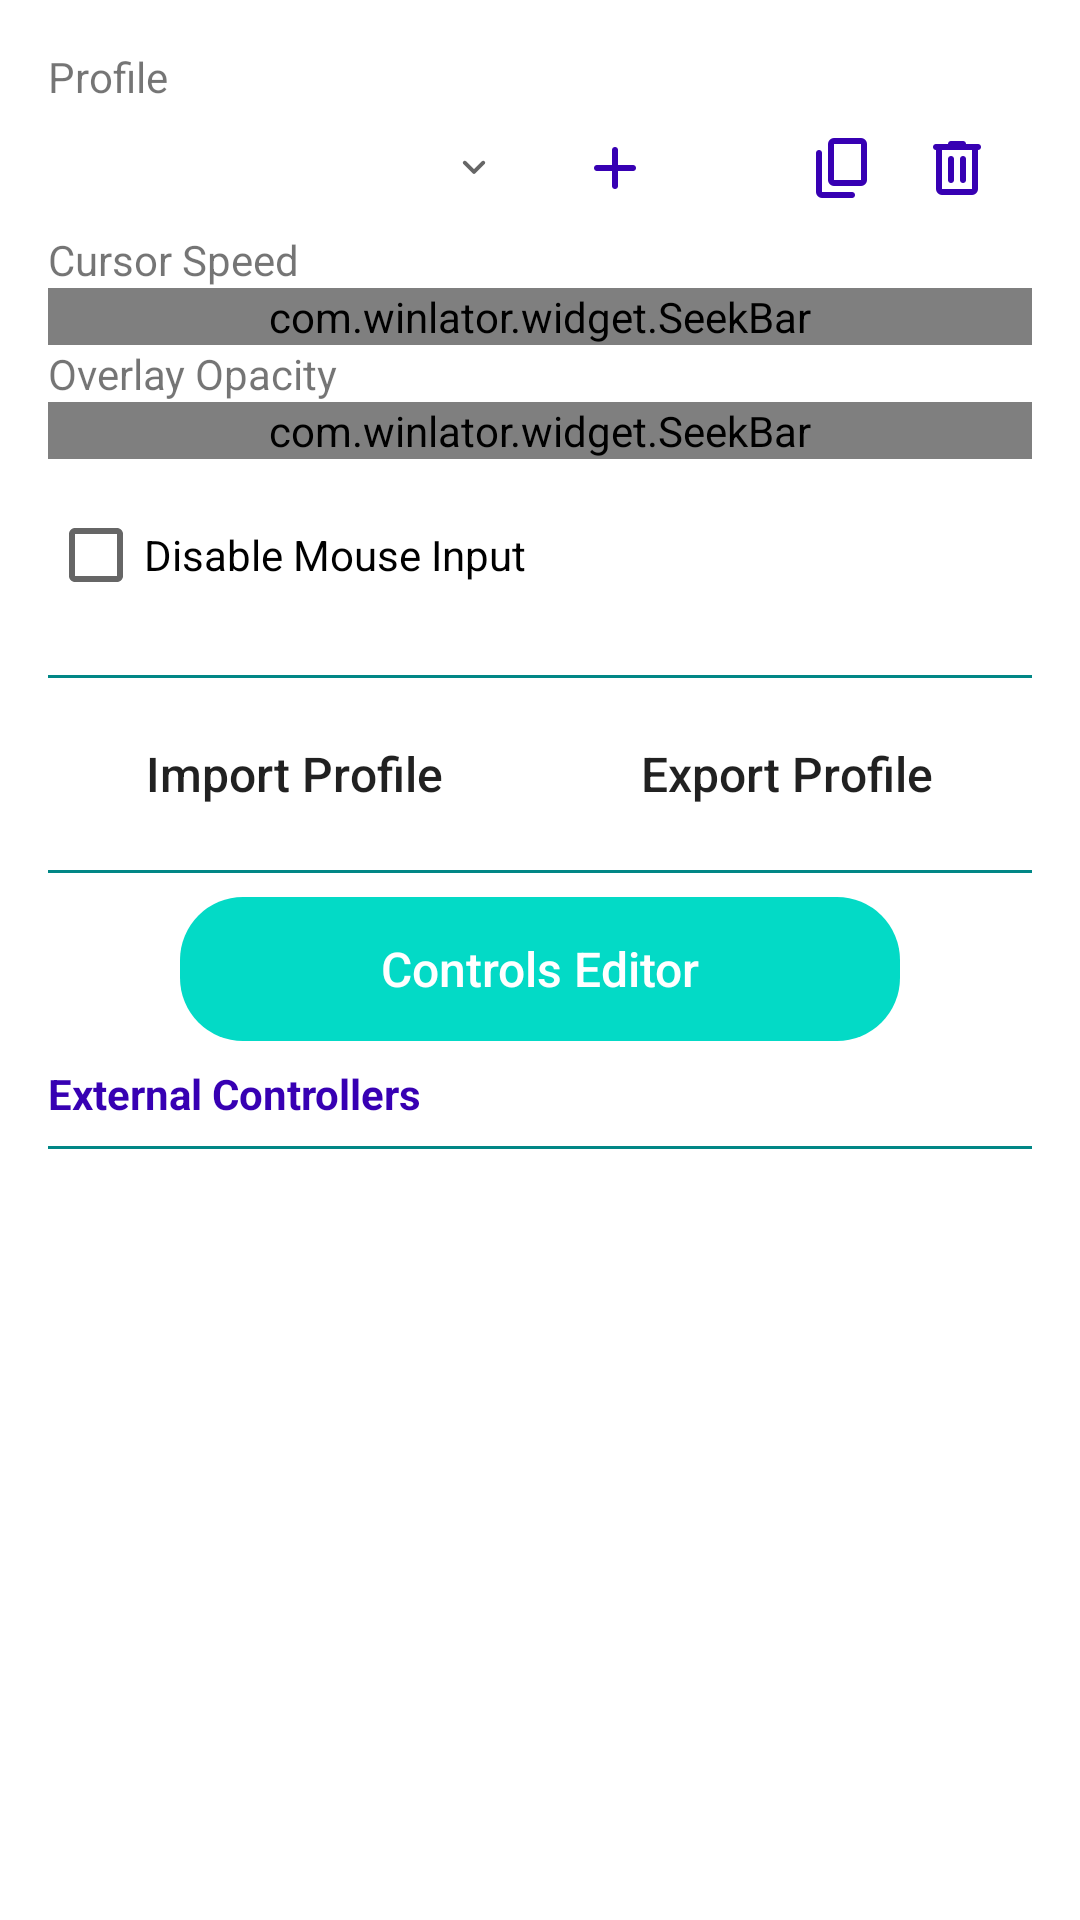

Reconstruct the res/layout file that produces this screen, plus the resources it refers to.
<!-- AndroidManifest.xml: fallback theme Theme.MaterialComponents.DayNight.NoActionBar -->
<!-- res/layout/input_controls_fragment.xml -->
<?xml version="1.0" encoding="utf-8"?>
<ScrollView xmlns:android="http://schemas.android.com/apk/res/android"
    android:layout_width="match_parent"
    android:layout_height="match_parent"
    xmlns:app="http://schemas.android.com/apk/res-auto">

    <LinearLayout
        android:orientation="vertical"
        android:layout_width="match_parent"
        android:layout_height="match_parent"
        android:paddingLeft="@dimen/s11_page_side_padding"
        android:paddingRight="@dimen/s11_page_side_padding"
        android:paddingTop="16dp"
        android:paddingBottom="16dp">

        <TextView
            android:layout_width="wrap_content"
            android:layout_height="wrap_content"
            android:text="@string/profile" />

        <LinearLayout
            android:layout_width="match_parent"
            android:layout_height="wrap_content"
            android:orientation="horizontal"
            android:gravity="center_vertical">

            <Spinner
                style="@style/ComboBox"
                android:id="@+id/SProfile"
                android:layout_width="0dp"
                android:layout_height="wrap_content"
                android:layout_weight="1" />

            <LinearLayout style="@style/Toolbox">
                <ImageButton
                    style="@style/ListMenuButton"
                    android:id="@+id/BTAddProfile"
                    android:src="@drawable/icon_add" />

                <ImageButton
                    style="@style/ListMenuButton"
                    android:id="@+id/BTEditProfile"
                    android:src="@drawable/icon_edit" />

                <ImageButton
                    style="@style/ListMenuButton"
                    android:id="@+id/BTDuplicateProfile"
                    android:src="@drawable/icon_duplicate" />

                <ImageButton
                    style="@style/ListMenuButton"
                    android:id="@+id/BTRemoveProfile"
                    android:layout_marginRight="0dp"
                    android:src="@drawable/icon_remove" />
            </LinearLayout>
        </LinearLayout>

        <TextView
            android:layout_width="wrap_content"
            android:layout_height="wrap_content"
            android:text="@string/cursor_speed"/>

        <com.winlator.widget.SeekBar
            android:id="@+id/SBCursorSpeed"
            android:layout_width="match_parent"
            android:layout_height="wrap_content"
            app:suffix="%"
            app:minValue="10"
            app:maxValue="250" />

        <TextView
            android:layout_width="wrap_content"
            android:layout_height="wrap_content"
            android:text="@string/overlay_opacity"/>

        <com.winlator.widget.SeekBar
            android:id="@+id/SBOverlayOpacity"
            android:layout_width="match_parent"
            android:layout_height="wrap_content"
            app:suffix="%"
            app:step="5"
            app:minValue="10"
            app:maxValue="100" />

        <CheckBox
            android:id="@+id/CBDisableMouseInput"
            android:layout_width="wrap_content"
            android:layout_height="wrap_content"
            android:text="@string/disable_mouse_input"
            android:layout_marginTop="8dp" />

        <View
            style="@style/HorizontalLine"
            android:layout_marginTop="16dp" />

        <LinearLayout
            android:layout_width="match_parent"
            android:layout_height="wrap_content"
            android:orientation="horizontal">

            <Button
                style="@style/ButtonNeutral"
                android:id="@+id/BTImportProfile"
                android:layout_width="0dp"
                android:layout_height="wrap_content"
                android:layout_weight="1"
                android:text="@string/import_profile" />

            <Button
                style="@style/ButtonNeutral"
                android:id="@+id/BTExportProfile"
                android:layout_width="0dp"
                android:layout_height="wrap_content"
                android:layout_weight="1"
                android:text="@string/export_profile" />
        </LinearLayout>

        <View style="@style/HorizontalLine" />

        <Button
            style="@style/ButtonPositive"
            android:id="@+id/BTControlsEditor"
            android:layout_width="240dp"
            android:layout_height="wrap_content"
            android:layout_gravity="center_horizontal"
            android:text="@string/controls_editor" />

        <TextView
            android:layout_width="wrap_content"
            android:layout_height="wrap_content"
            android:textStyle="bold"
            android:text="@string/external_controllers"
            android:textColor="?attr/colorPrimaryVariant"
            android:layout_marginTop="8dp" />

        <View style="@style/HorizontalLine" />

        <LinearLayout
            android:id="@+id/LLExternalControllers"
            android:layout_width="match_parent"
            android:layout_height="wrap_content"
            android:orientation="vertical" />

        <TextView
            android:id="@+id/TVEmptyText"
            android:layout_width="match_parent"
            android:layout_height="match_parent"
            android:gravity="center"
            android:text="@string/no_items_to_display"
            android:visibility="gone" />
    </LinearLayout>
</ScrollView>
<!-- resources referenced by this layout -->
<resources>
  <dimen name="s11_page_side_padding">16dp</dimen>
  <string name="controls_editor">Controls Editor</string>
  <string name="cursor_speed">Cursor Speed</string>
  <string name="disable_mouse_input">Disable Mouse Input</string>
  <string name="export_profile">Export Profile</string>
  <string name="external_controllers">External Controllers</string>
  <string name="import_profile">Import Profile</string>
  <string name="no_items_to_display">No items to display</string>
  <string name="overlay_opacity">Overlay Opacity</string>
  <string name="profile">Profile</string>
  <style name="ButtonNeutral" parent="BaseButton">
          <item name="android:background">@drawable/button_neutral</item>
          <item name="android:textColor">?attr/colorPrimaryText</item>
          <item name="android:layout_marginLeft">4dp</item>
          <item name="android:layout_marginRight">4dp</item>
      </style>
  <style name="ButtonPositive" parent="BaseButton">
          <item name="android:background">@drawable/button_positive</item>
          <item name="android:textColor">#ffffff</item>
          <item name="android:layout_marginLeft">4dp</item>
          <item name="android:layout_marginRight">4dp</item>
      </style>
  <style name="HorizontalLine">
          <item name="android:layout_width">match_parent</item>
          <item name="android:layout_height">1dp</item>
          <item name="android:background">?attr/colorSecondaryVariant</item>
          <item name="android:layout_marginTop">8dp</item>
          <item name="android:layout_marginBottom">8dp</item>
      </style>
  <style name="ListMenuButton" parent="BaseImageButton">
          <item name="android:layout_width">34dp</item>
          <item name="android:layout_height">34dp</item>
          <item name="android:tint">?attr/colorPrimaryVariant</item>
          <item name="android:layout_marginLeft">2dp</item>
          <item name="android:layout_marginRight">2dp</item>
      </style>
  <!-- drawable combo_box (drawable) -->
  <?xml version="1.0" encoding="utf-8"?>
  <selector xmlns:android="http://schemas.android.com/apk/res/android" >
      <item android:state_pressed="true" android:drawable="@drawable/s11_combo_pressed" />
      <item android:state_enabled="false" android:drawable="@drawable/s11_field_pressed" />
      <item android:drawable="@drawable/s11_combo_normal" />
  </selector>
  <!-- drawable s11_combo_pressed (drawable) -->
  <?xml version="1.0" encoding="utf-8"?>
  <layer-list xmlns:android="http://schemas.android.com/apk/res/android">
      <item android:drawable="@drawable/s11_field_pressed" />
      <item
          android:drawable="@drawable/s11_ic_chevron_down"
          android:gravity="right|center_vertical"
          android:right="12dp"
          android:width="16dp"
          android:height="16dp" />
  </layer-list>
  <!-- drawable s11_field_pressed (drawable) -->
  <?xml version="1.0" encoding="utf-8"?>
  <shape xmlns:android="http://schemas.android.com/apk/res/android" android:shape="rectangle">
      <corners android:radius="12dp" />
      <size android:height="42dp" />
      <solid android:color="?attr/s11FieldPressed" />
  </shape>
  <!-- drawable s11_combo_normal (drawable) -->
  <?xml version="1.0" encoding="utf-8"?>
  <layer-list xmlns:android="http://schemas.android.com/apk/res/android">
      <item android:drawable="@drawable/s11_field" />
      <item
          android:drawable="@drawable/s11_ic_chevron_down"
          android:gravity="right|center_vertical"
          android:right="12dp"
          android:width="16dp"
          android:height="16dp" />
  </layer-list>
  <!-- drawable s11_field (drawable) -->
  <?xml version="1.0" encoding="utf-8"?>
  <shape xmlns:android="http://schemas.android.com/apk/res/android" android:shape="rectangle">
      <corners android:radius="12dp" />
      <size android:height="42dp" />
      <solid android:color="?attr/s11FieldFill" />
  </shape>
</resources>
